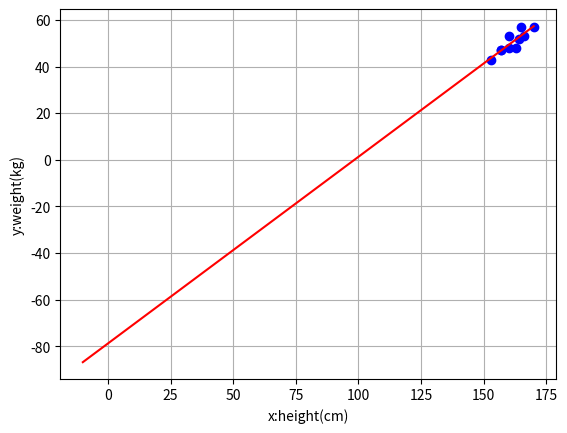

This figure's Python source:
import numpy as np
import matplotlib.pyplot as plt

# データ定義
x = np.array([170, 166, 157, 164, 157, 160, 163, 160, 153, 165]) # 説明変数 身長
y = np.array([57, 53, 47, 52, 47, 53, 48, 48, 43, 57]) # 目的変数 体重

# 説明変数行列Xの定義
ones = np.ones(len(x))
X = np.array([ones, x]).T
# 回帰係数の計算
theta = np.linalg.inv(X.T @ X) @ X.T @ y
print(f'説明変数行列 X =¥n {X}')
print(f'回帰係数 a = {theta[1]}')
print(f'回帰係数 b = {theta[0]}')
print(f'回帰式 W = {theta[1]} * H + {theta[0]}')
# データ散布図と回帰直線 グラフ描画
margin = 1
x_min, x_max = x.min()-margin, x.max()+margin # xの範囲

x_min = -10 # xの範囲

xx = np.arange(x_min, x_max, 1) # 回帰直線グラフ用変数:xx
# yy = θ_0 + θ_1 * xx # 回帰直線 グラフ用変数:xx,yy
yy = + theta[0] + theta[1] * xx # 回帰直線 グラフ用変数:xx,yy
plt.scatter(x, y, c='Blue') # データを青丸でプロット
plt.plot(xx, yy, c='Red') # 回帰直線を赤線でプロット
plt.xlabel('x:height(cm)')
plt.ylabel('y:weight(kg)')

plt.grid(axis='x')
plt.grid(axis='y')

plt.show()

# print(theta[1]*0+theta[0])
